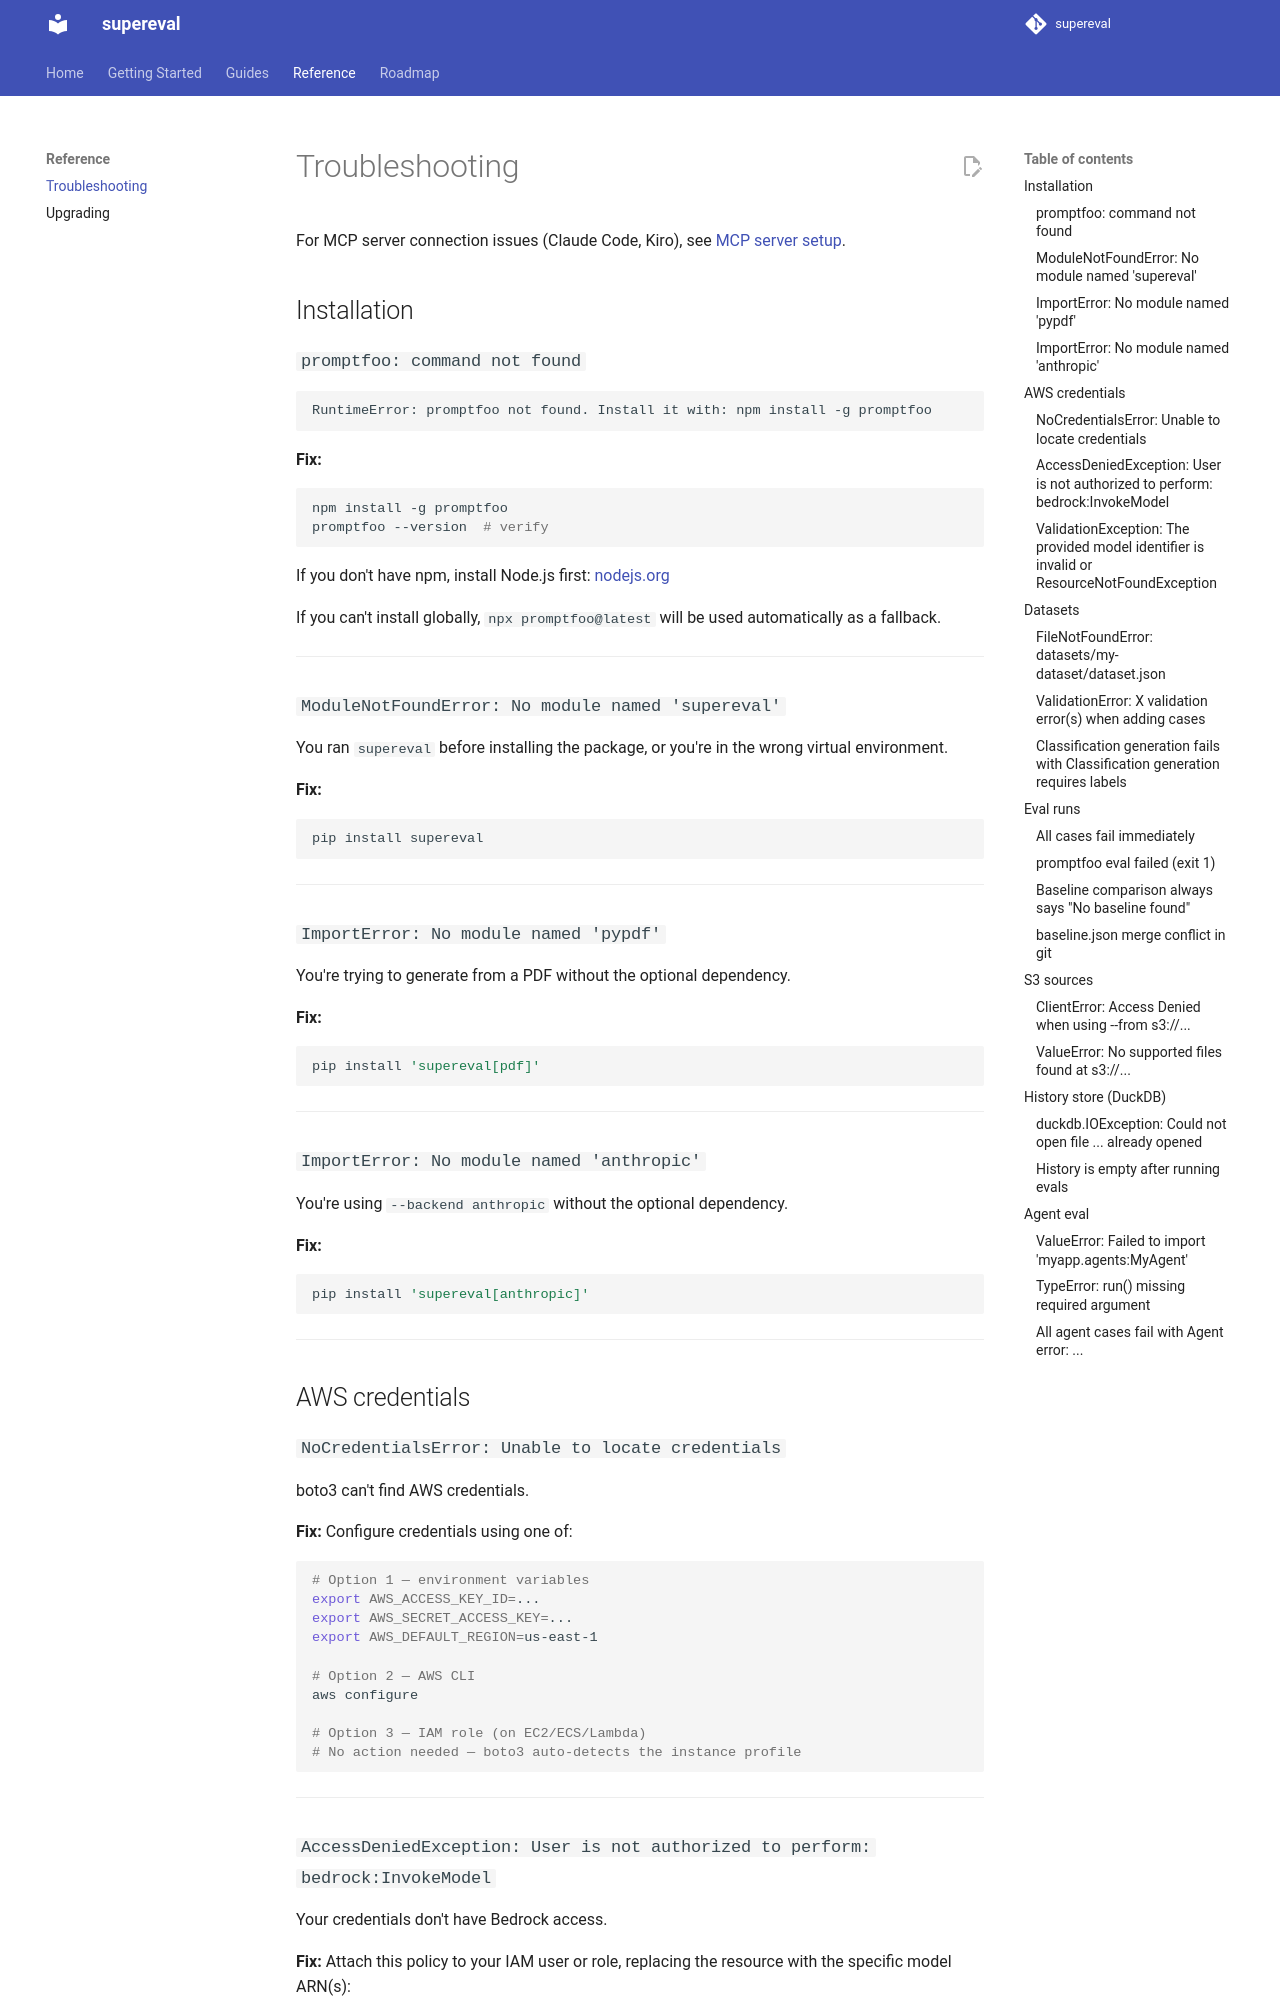

repository: satchpx/supereval · page: troubleshooting/index.html · generator: mkdocs

# Troubleshooting

For MCP server connection issues (Claude Code, Kiro), see [MCP server setup](./mcp.md#troubleshooting).

## Installation

### `promptfoo: command not found`

```
RuntimeError: promptfoo not found. Install it with: npm install -g promptfoo
```

**Fix:**
```bash
npm install -g promptfoo
promptfoo --version  # verify
```

If you don't have npm, install Node.js first: [nodejs.org](https://nodejs.org)

If you can't install globally, `npx promptfoo@latest` will be used automatically as a fallback.

---

### `ModuleNotFoundError: No module named 'supereval'`

You ran `supereval` before installing the package, or you're in the wrong virtual environment.

**Fix:**
```bash
pip install supereval
```

---

### `ImportError: No module named 'pypdf'`

You're trying to generate from a PDF without the optional dependency.

**Fix:**
```bash
pip install 'supereval[pdf]'
```

---

### `ImportError: No module named 'anthropic'`

You're using `--backend anthropic` without the optional dependency.

**Fix:**
```bash
pip install 'supereval[anthropic]'
```

---

## AWS credentials

### `NoCredentialsError: Unable to locate credentials`

boto3 can't find AWS credentials.

**Fix:** Configure credentials using one of:

```bash
# Option 1 — environment variables
export AWS_ACCESS_KEY_ID=...
export AWS_SECRET_ACCESS_KEY=...
export AWS_DEFAULT_REGION=us-east-1

# Option 2 — AWS CLI
aws configure

# Option 3 — IAM role (on EC2/ECS/Lambda)
# No action needed — boto3 auto-detects the instance profile
```

---

### `AccessDeniedException: User is not authorized to perform: bedrock:InvokeModel`

Your credentials don't have Bedrock access.

**Fix:** Attach this policy to your IAM user or role, replacing the resource with the specific model ARN(s):

```json
{
  "Effect": "Allow",
  "Action": ["bedrock:InvokeModel"],
  "Resource": "arn:aws:bedrock:us-east-1::foundation-model/anthropic.claude-3-5-sonnet-20241022-v2:0"
}
```

---
